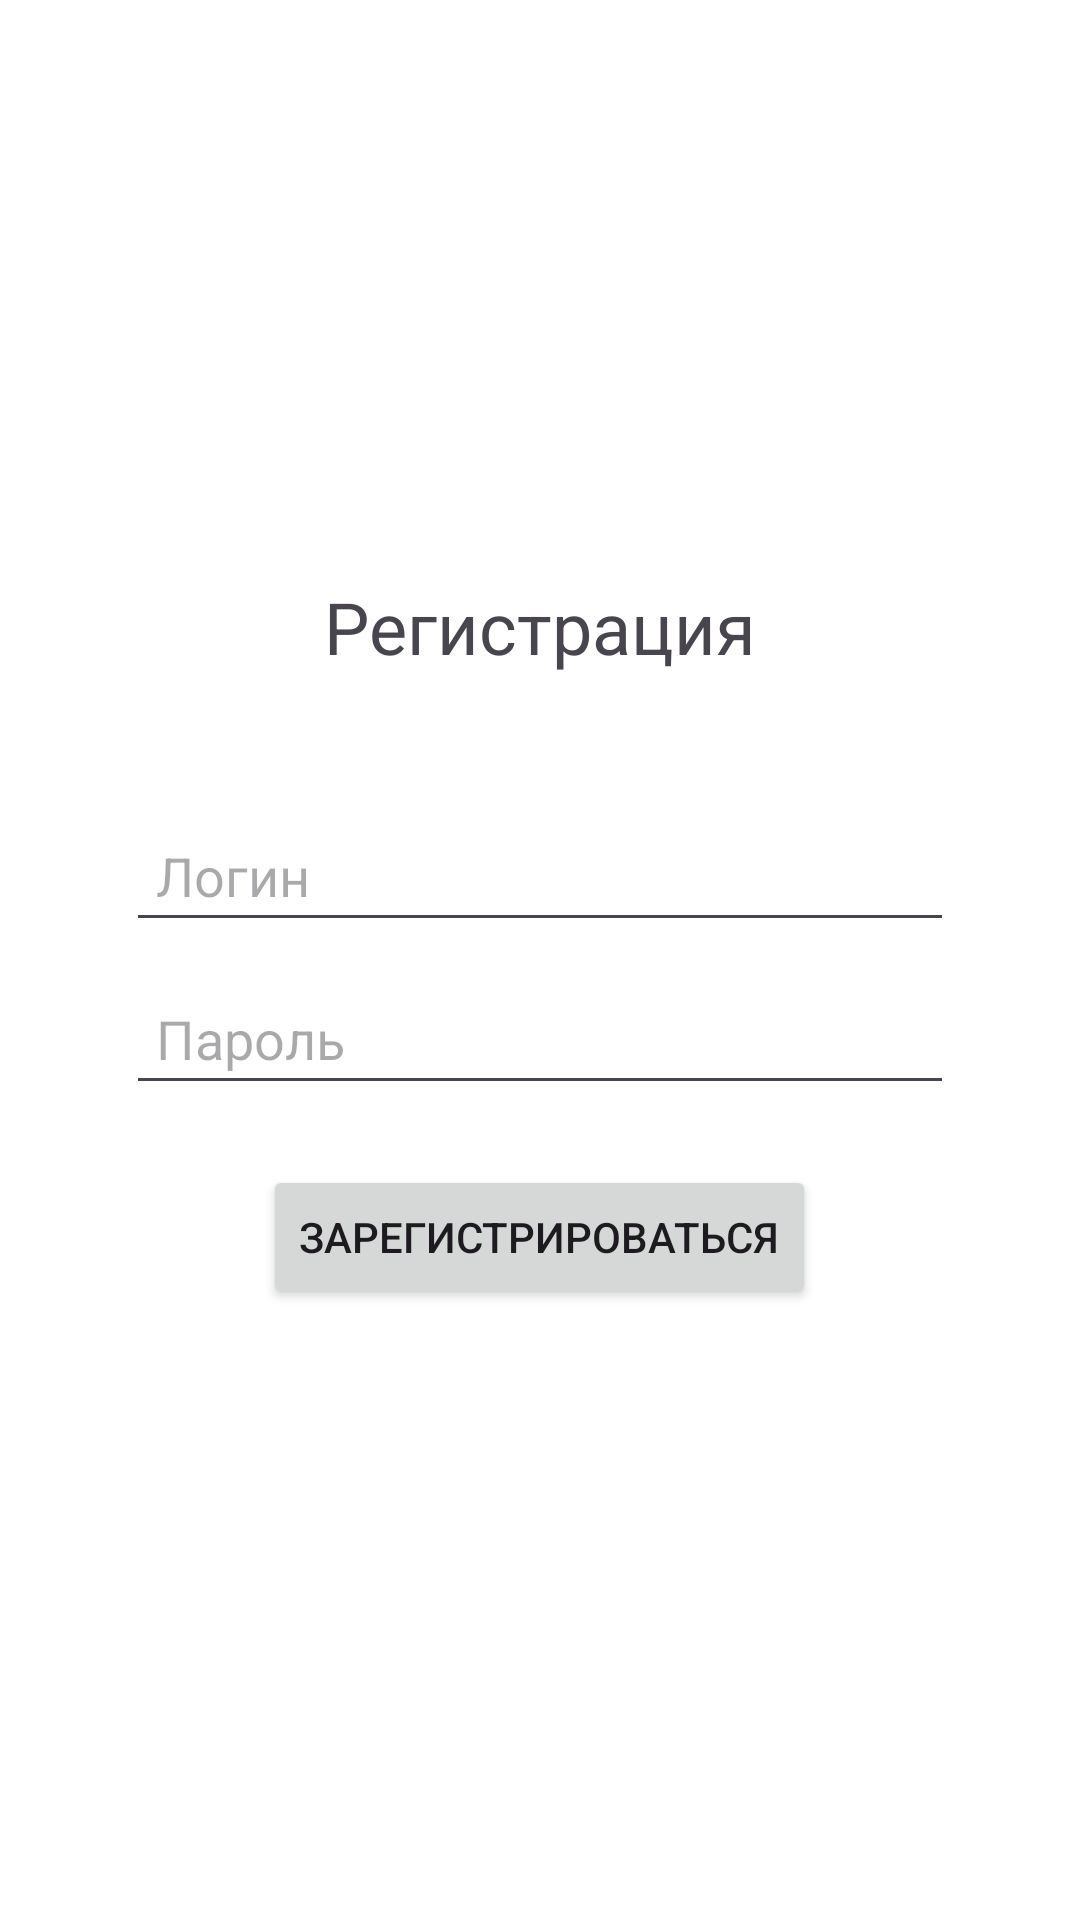

Produce the Android XML layout that renders to this screen, including the resource entries it uses.
<!-- AndroidManifest.xml: application theme Theme.AndroidLessons -->
<!-- res/layout/activity_registration.xml -->
<?xml version="1.0" encoding="utf-8"?>
<androidx.constraintlayout.widget.ConstraintLayout xmlns:android="http://schemas.android.com/apk/res/android"
    xmlns:app="http://schemas.android.com/apk/res-auto"
    xmlns:tools="http://schemas.android.com/tools"
    android:layout_width="match_parent"
    android:layout_height="match_parent"
    android:background="@android:color/white"
    android:padding="26dp"
    tools:context=".RegistrationActivity">

    <TextView
        android:id="@+id/registrationTitle"
        android:layout_width="wrap_content"
        android:layout_height="wrap_content"
        android:text="Регистрация"
        android:textSize="24sp"
        app:layout_constraintBottom_toBottomOf="parent"
        app:layout_constraintEnd_toEndOf="parent"
        app:layout_constraintStart_toStartOf="parent"
        app:layout_constraintTop_toTopOf="parent"
        app:layout_constraintVertical_bias="0.3" />

    <LinearLayout
        android:id="@+id/linearLayoutLL"
        android:layout_width="match_parent"
        android:layout_height="wrap_content"
        android:gravity="center"
        android:orientation="vertical"
        android:padding="16dp"
        app:layout_constraintBottom_toBottomOf="parent"
        app:layout_constraintEnd_toEndOf="parent"
        app:layout_constraintStart_toStartOf="parent"
        app:layout_constraintTop_toBottomOf="@+id/registrationTitle"
        app:layout_constraintVertical_bias="0.05">

        <EditText
            android:id="@+id/usernameInput"
            android:layout_width="match_parent"
            android:layout_height="wrap_content"
            android:layout_below="@id/registrationTitle"
            android:layout_marginTop="20dp"
            android:hint="Логин"
            android:padding="10dp" />

        <EditText
            android:id="@+id/passwordInput"
            android:layout_width="match_parent"
            android:layout_height="wrap_content"
            android:layout_below="@id/usernameInput"
            android:layout_marginTop="10dp"
            android:hint="Пароль"
            android:padding="10dp" />

        <Button
            android:id="@+id/registerButton"
            android:layout_width="wrap_content"
            android:layout_height="wrap_content"
            android:layout_below="@id/passwordInput"
            android:layout_centerHorizontal="true"
            android:layout_marginTop="20dp"
            android:text="Зарегистрироваться" />
    </LinearLayout>
</androidx.constraintlayout.widget.ConstraintLayout>
<!-- resources referenced by this layout -->
<resources>
  <style name="Theme.AndroidLessons" parent="Base.Theme.AndroidLessons" />
  <style name="Base.Theme.AndroidLessons" parent="Theme.Material3.DayNight.NoActionBar">
          
          
      </style>
</resources>
